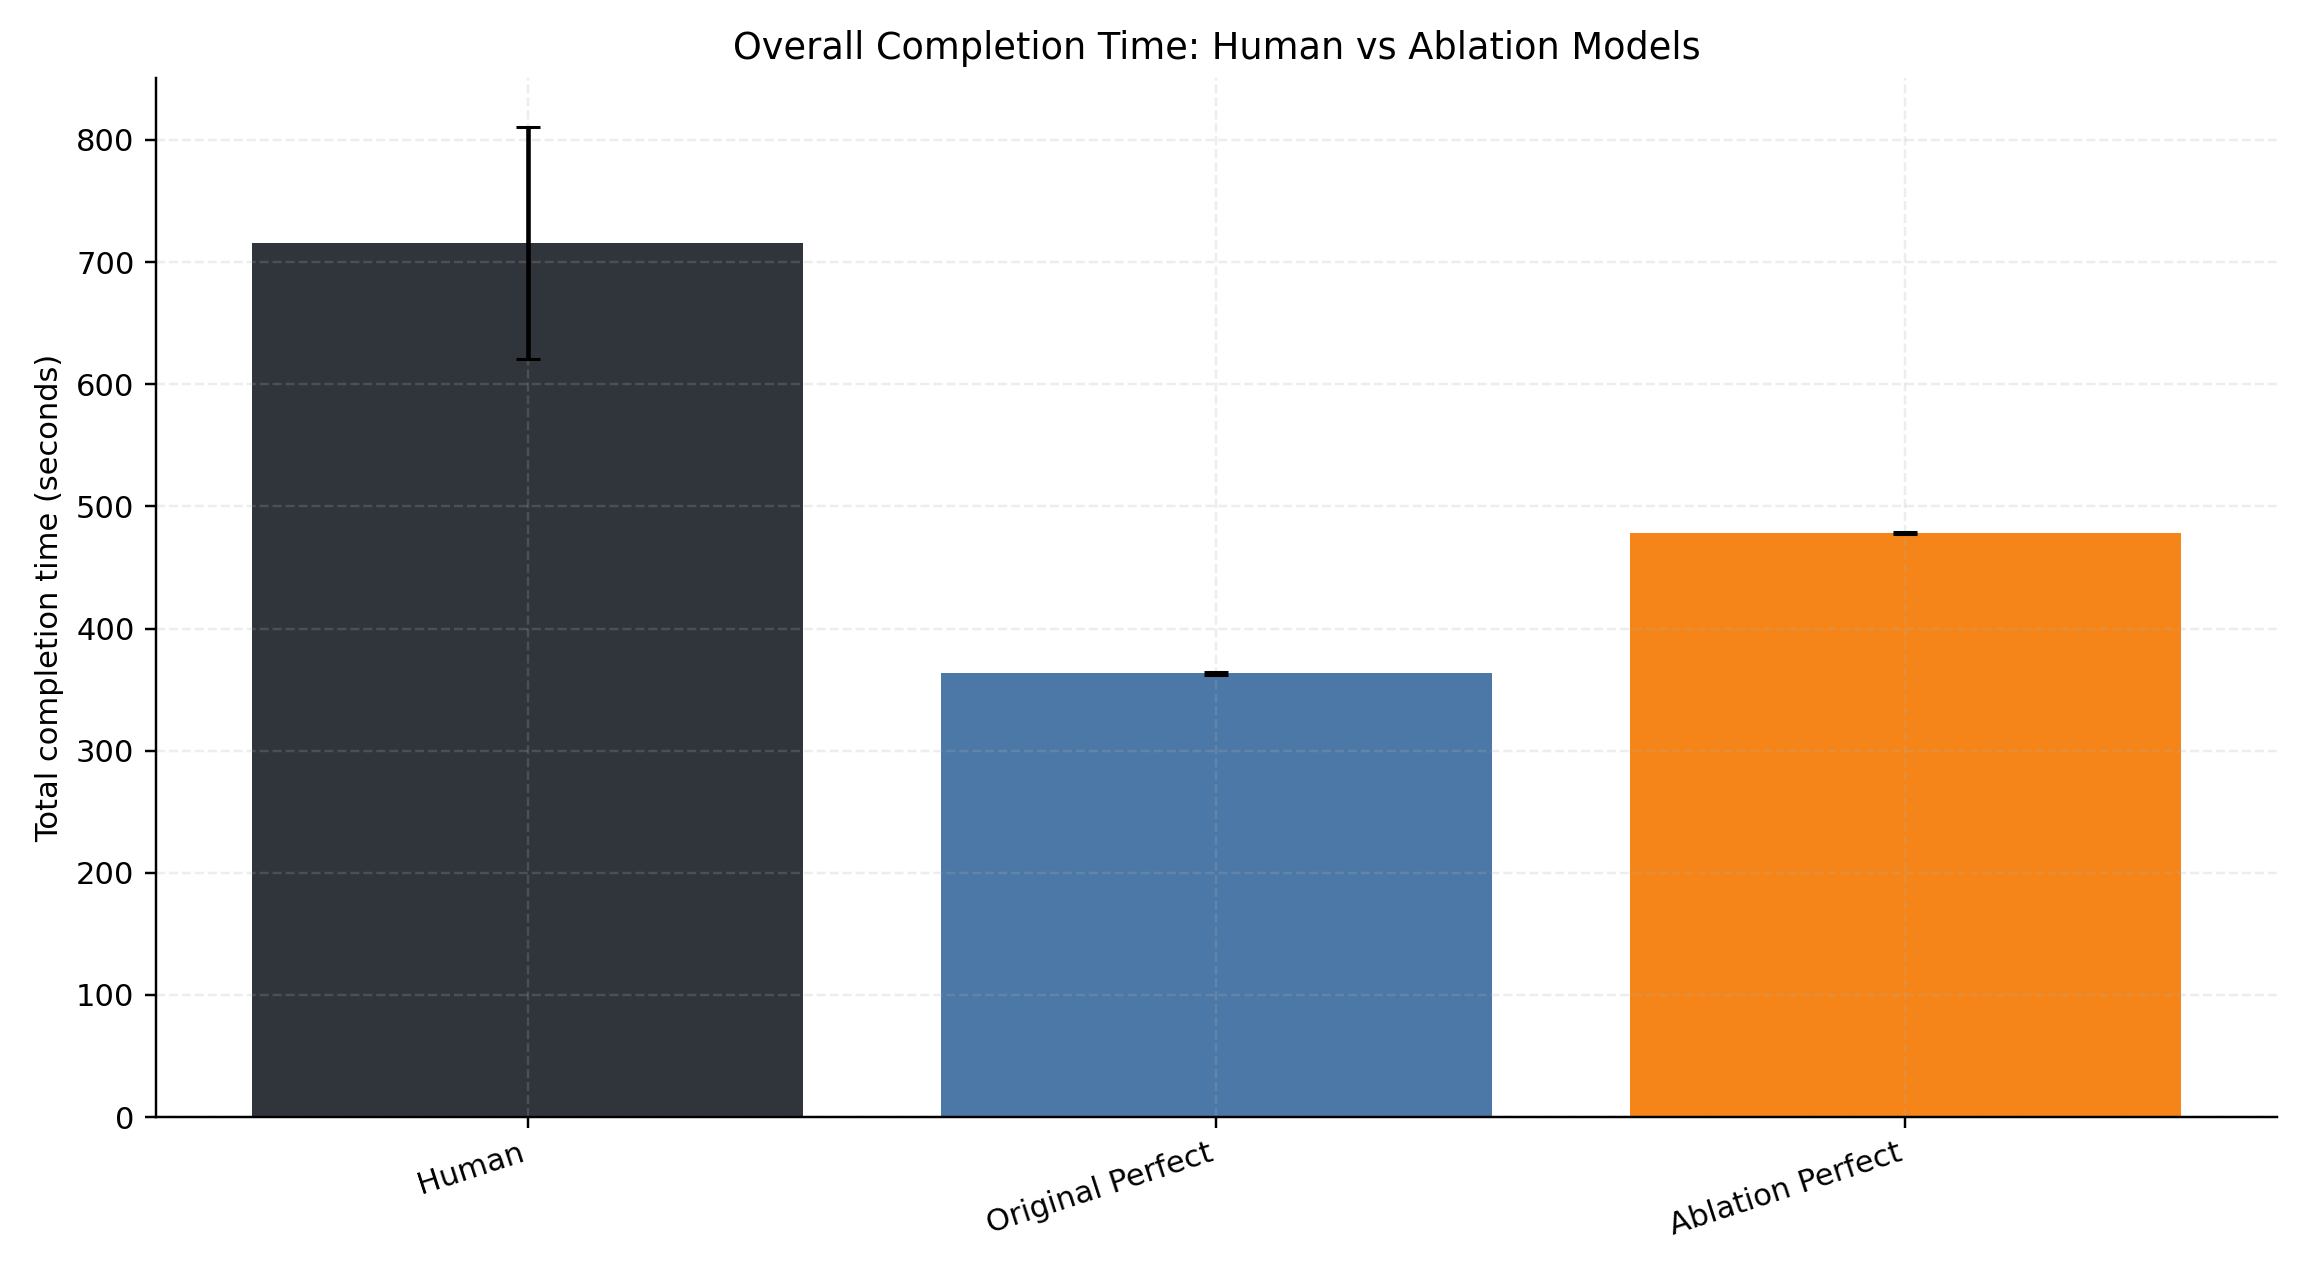

Data behind this chart, as committed beside it:
model, model_label, task_count, run_count_min, run_count_max, model_total_mean_sec, model_total_std_approx_sec, human_total_mean_sec, human_total_std_approx_sec, model_minus_human_sec, model_minus_human_pct, mean_abs_task_error_sec, mean_abs_task_pct_error, rmse_task_sec
Ablation_Perfect, Ablation Perfect, 14, 25, 25, 478.2, 1.058, 715.4, 95.06, -237.2, -33.16, 17.64, 39.6, 23.1
Perfect_model, Original Perfect, 14, 26, 27, 363.2, 0.8564, 715.4, 95.06, -352.2, -49.23, 25.16, 51.73, 31.29
